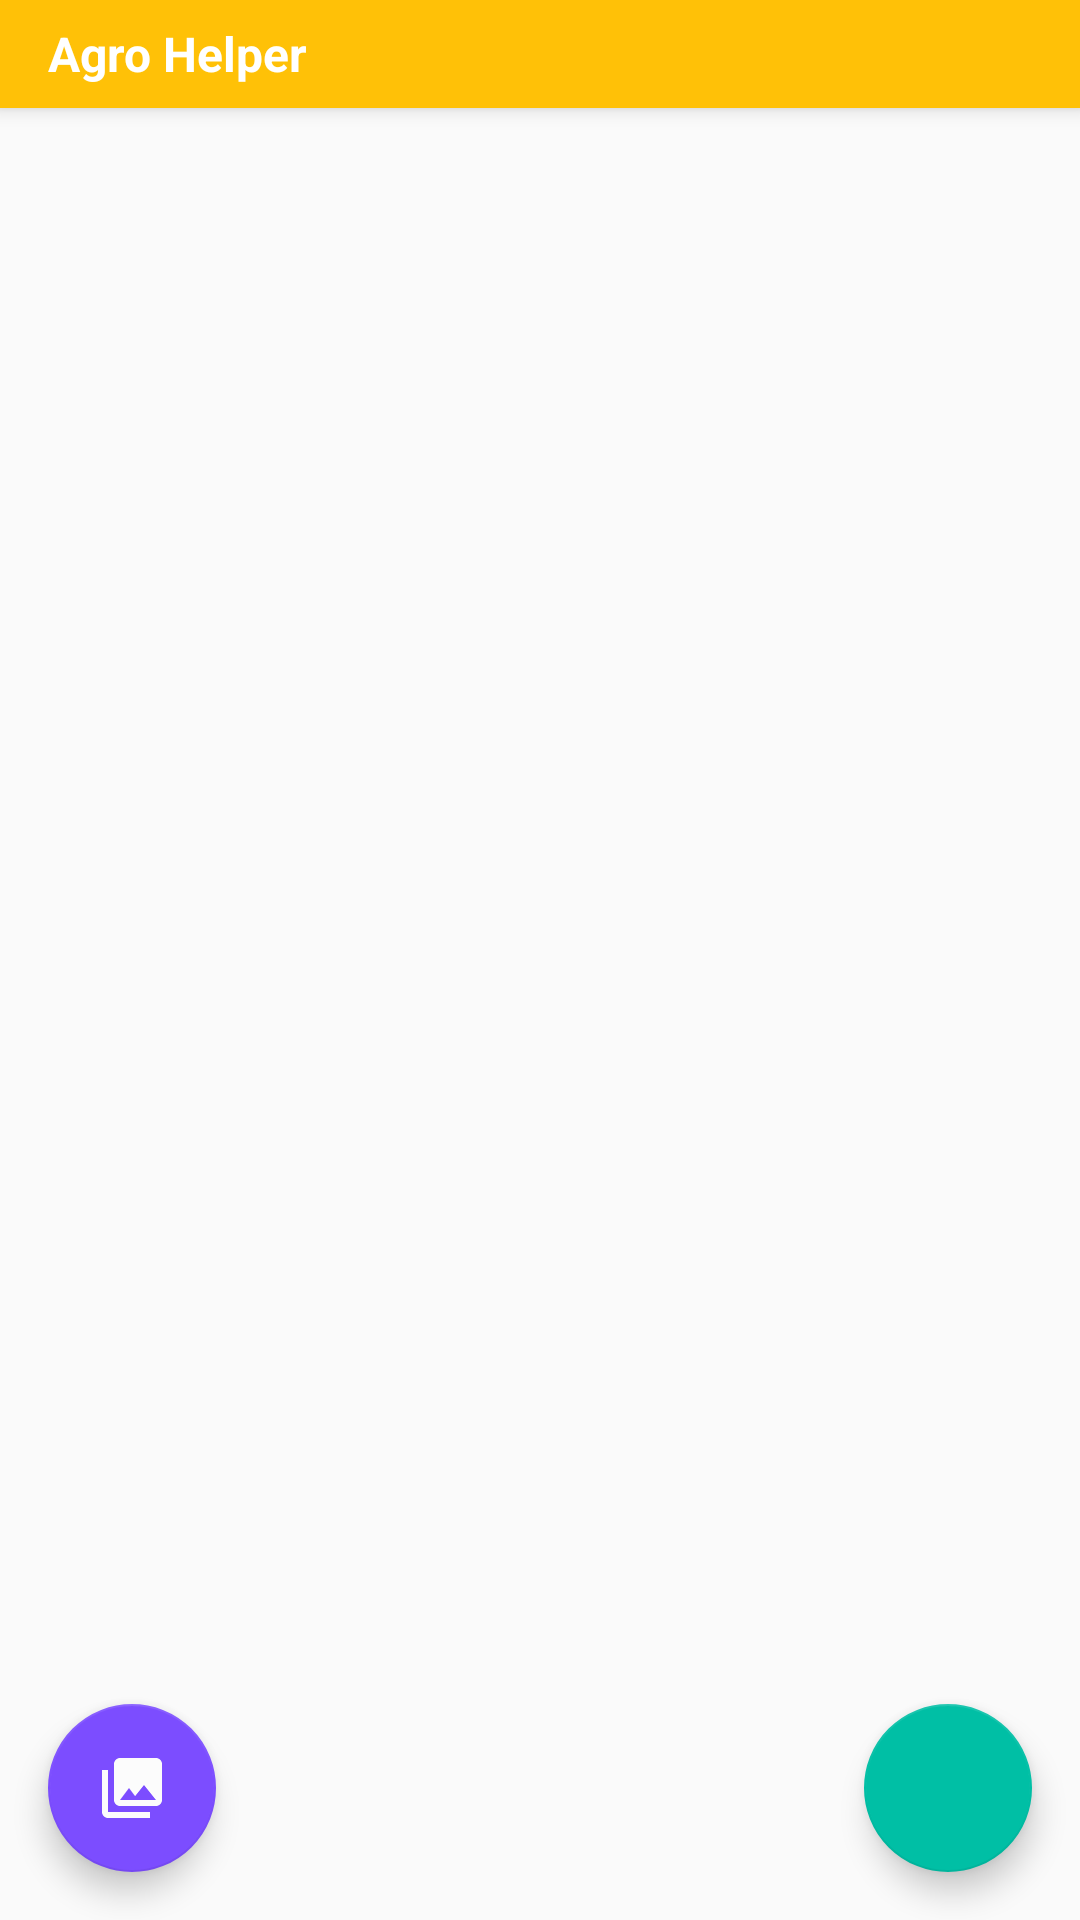

Produce the Android XML layout that renders to this screen, including the resource entries it uses.
<!-- AndroidManifest.xml: activity theme AppTheme.NoActionBar -->
<!-- res/layout/activity_home.xml -->
<?xml version="1.0" encoding="utf-8"?>
<android.support.design.widget.CoordinatorLayout xmlns:android="http://schemas.android.com/apk/res/android"
    xmlns:app="http://schemas.android.com/apk/res-auto"
    xmlns:tools="http://schemas.android.com/tools"
    android:layout_width="match_parent"
    android:layout_height="match_parent"
    tools:context=".HomeActivity">

    <android.support.design.widget.AppBarLayout
        android:layout_width="match_parent"
        android:layout_height="wrap_content"
        android:theme="@style/AppTheme.AppBarOverlay">

        <android.support.v7.widget.Toolbar
            android:id="@+id/toolbar"
            android:layout_width="match_parent"
            android:layout_height="?attr/actionBarSize"
            android:background="?attr/colorPrimary"
            app:popupTheme="@style/AppTheme.PopupOverlay">

            <TextView
                android:id="@+id/title"
                android:layout_width="match_parent"
                android:layout_height="wrap_content"
                android:text="@string/app_name"
                android:textColor="@android:color/white"
                android:textSize="16sp"
                android:textStyle="bold" />
        </android.support.v7.widget.Toolbar>

    </android.support.design.widget.AppBarLayout>

    <include layout="@layout/content_home" />

    <android.support.design.widget.FloatingActionButton
        android:id="@+id/startCamera"
        android:layout_width="wrap_content"
        android:layout_height="wrap_content"
        android:layout_gravity="bottom|end"
        android:layout_margin="@dimen/fab_margin"
        app:backgroundTint="@color/matGreen"
        app:srcCompat="@drawable/ic_photo_camera" />

    <android.support.design.widget.FloatingActionButton
        android:id="@+id/openGallery"
        android:layout_width="match_parent"
        android:layout_height="wrap_content"
        android:layout_gravity="bottom|start"
        android:layout_margin="@dimen/fab_margin"
        app:backgroundTint="@color/deepPurple"
        app:srcCompat="@drawable/ic_photo_gallery" />

    <ImageView
        android:id="@+id/imageView"
        android:layout_width="wrap_content"
        android:layout_height="wrap_content"
        android:layout_gravity="center"
        android:visibility="gone"
        app:srcCompat="@drawable/ic_launcher_foreground" />

    <LinearLayout
        android:id="@+id/progressContainer"
        android:layout_width="match_parent"
        android:layout_height="match_parent"
        android:background="@color/loaderBg"
        android:gravity="center"
        android:orientation="vertical"
        android:visibility="gone">

        <ProgressBar
            android:id="@+id/progressBar"
            style="?android:attr/progressBarStyle"
            android:layout_width="match_parent"
            android:layout_height="wrap_content" />

    </LinearLayout>

</android.support.design.widget.CoordinatorLayout>
<!-- res/layout/content_home.xml (included above) -->
<?xml version="1.0" encoding="utf-8"?>
<android.support.constraint.ConstraintLayout xmlns:android="http://schemas.android.com/apk/res/android"
    xmlns:app="http://schemas.android.com/apk/res-auto"
    xmlns:tools="http://schemas.android.com/tools"
    android:id="@+id/mainContent"
    android:layout_width="match_parent"
    android:layout_height="match_parent"
    app:layout_behavior="@string/appbar_scrolling_view_behavior"
    tools:context=".HomeActivity">

</android.support.constraint.ConstraintLayout>
<!-- resources referenced by this layout -->
<resources>
  <color name="deepPurple">#7c4dff</color>
  <color name="loaderBg">#AA000000</color>
  <color name="matGreen">#00bfa5</color>
  <dimen name="fab_margin">16dp</dimen>
  <!-- drawable ic_photo_gallery (drawable) -->
  <vector android:height="24dp" android:tint="#FCFCFC"
      android:viewportHeight="24.0" android:viewportWidth="24.0"
      android:width="24dp" xmlns:android="http://schemas.android.com/apk/res/android">
      <path android:fillColor="#FF000000" android:pathData="M22,16L22,4c0,-1.1 -0.9,-2 -2,-2L8,2c-1.1,0 -2,0.9 -2,2v12c0,1.1 0.9,2 2,2h12c1.1,0 2,-0.9 2,-2zM11,12l2.03,2.71L16,11l4,5L8,16l3,-4zM2,6v14c0,1.1 0.9,2 2,2h14v-2L4,20L4,6L2,6z"/>
  </vector>
  <string name="app_name">Agro Helper</string>
  <style name="AppTheme.AppBarOverlay" parent="ThemeOverlay.AppCompat.Dark.ActionBar" />
  <style name="AppTheme.PopupOverlay" parent="ThemeOverlay.AppCompat.Light" />
  <style name="AppTheme.NoActionBar">
          <item name="windowActionBar">false</item>
          <item name="windowNoTitle">true</item>
      </style>
</resources>
